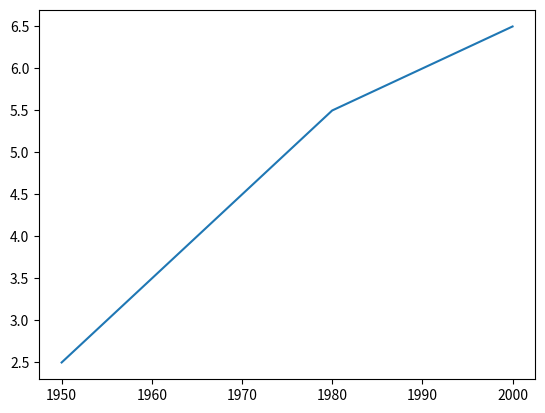

This figure's Python source:
import matplotlib.pyplot as plt

year = [1950,1960,1970,1980,2000]
pop = [2.5,3.5,4.5,5.5,6.5]

plt.plot(year, pop)
plt.show()